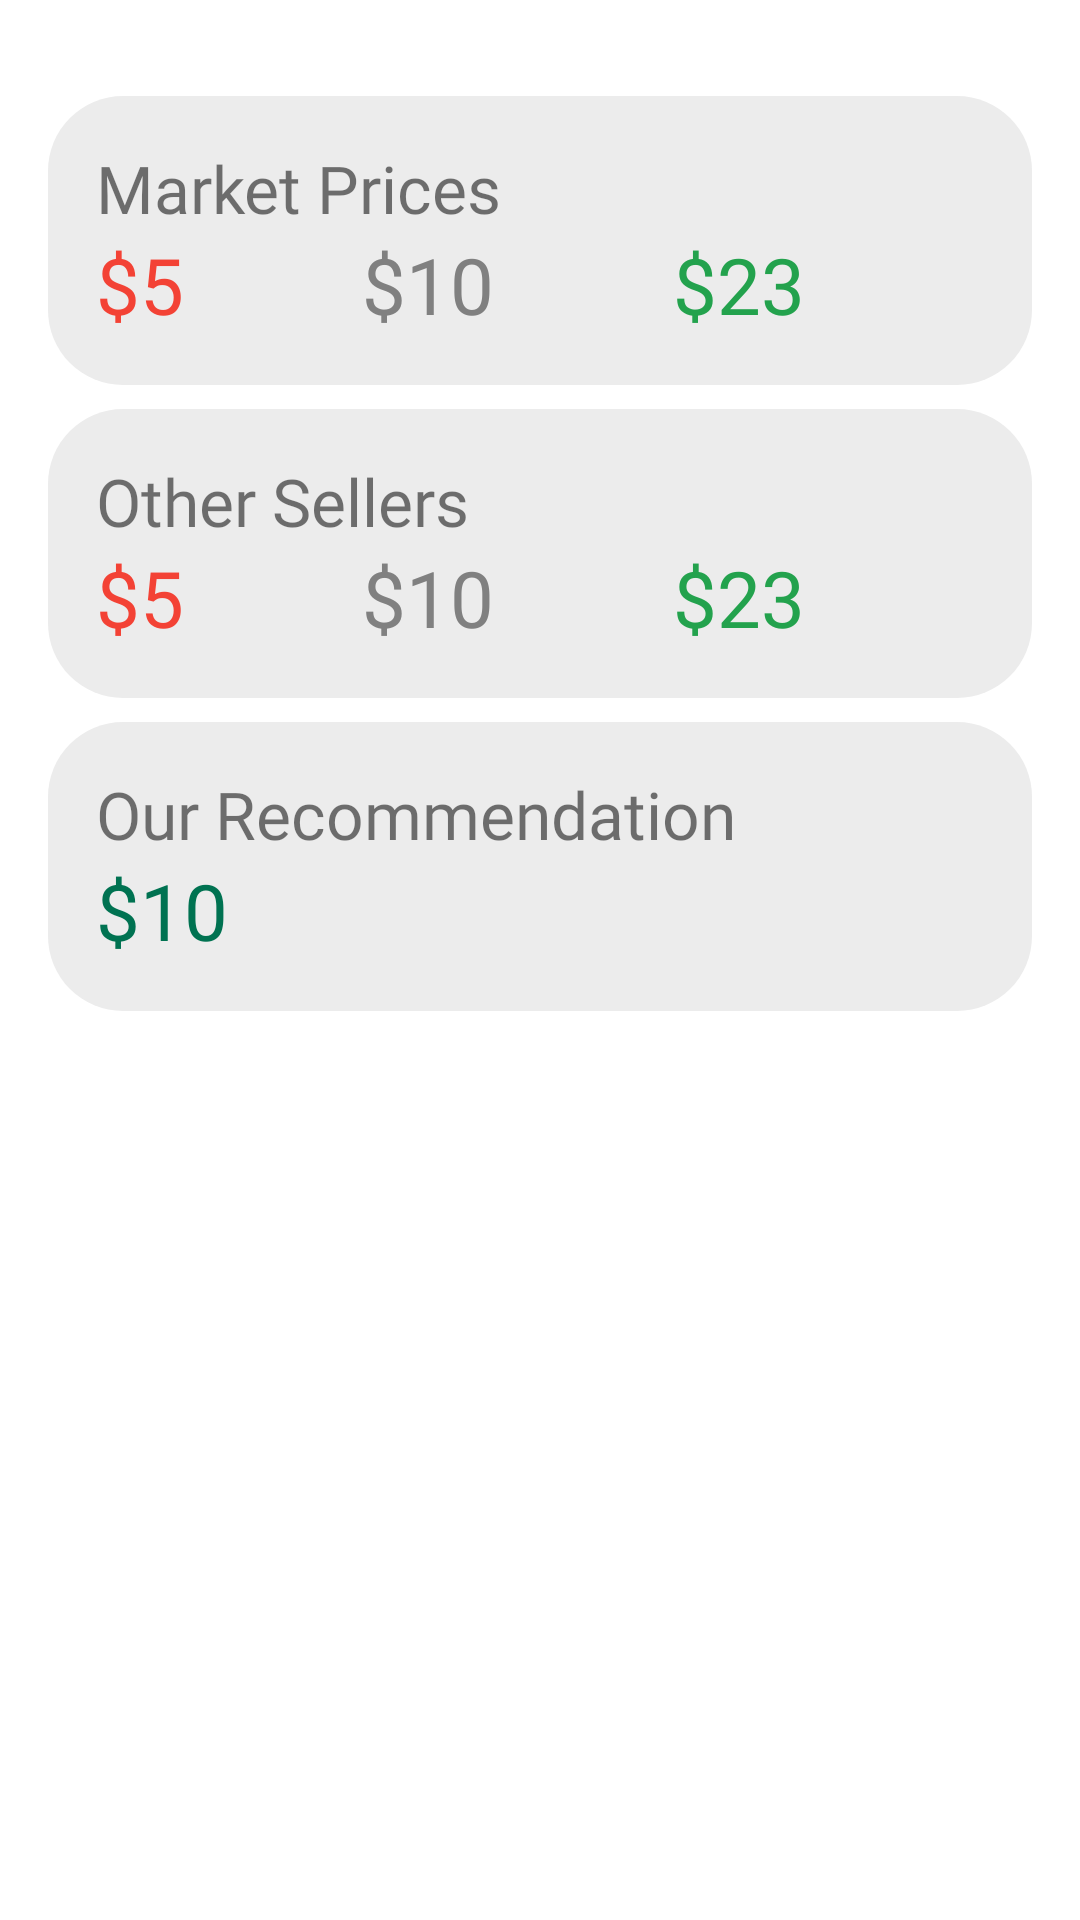

Reconstruct the res/layout file that produces this screen, plus the resources it refers to.
<!-- AndroidManifest.xml: application theme Theme.Bahceden -->
<!-- res/layout/fragment_producer_data.xml -->
<?xml version="1.0" encoding="utf-8"?>
<androidx.constraintlayout.widget.ConstraintLayout xmlns:android="http://schemas.android.com/apk/res/android"
    xmlns:app="http://schemas.android.com/apk/res-auto"
    xmlns:tools="http://schemas.android.com/tools"
    android:layout_width="match_parent"
    android:layout_height="match_parent"
    tools:context=".fragments.ProducerDataFragment">

    <ScrollView
        android:layout_width="match_parent"
        android:layout_height="0dp"
        app:layout_constraintBottom_toBottomOf="parent"
        app:layout_constraintEnd_toEndOf="parent"
        app:layout_constraintStart_toStartOf="parent"
        app:layout_constraintTop_toTopOf="parent">

        <androidx.constraintlayout.widget.ConstraintLayout
            android:layout_width="match_parent"
            android:layout_height="wrap_content"
            android:padding="8dp">

            <Spinner
                android:id="@+id/producerDataCategoriesSpinner"
                android:layout_width="match_parent"
                android:layout_height="wrap_content"
                android:layout_margin="8dp"
                android:background="@drawable/bg_curved_border"
                app:layout_constraintEnd_toEndOf="parent"
                app:layout_constraintStart_toStartOf="parent"
                app:layout_constraintTop_toTopOf="parent" />

            <Spinner
                android:id="@+id/producerDataSubCategoriesSpinner"
                android:layout_width="match_parent"
                android:layout_height="wrap_content"
                android:layout_margin="8dp"
                android:background="@drawable/bg_curved_border"
                app:layout_constraintEnd_toEndOf="parent"
                app:layout_constraintStart_toStartOf="parent"
                app:layout_constraintTop_toBottomOf="@id/producerDataCategoriesSpinner" />

            <LinearLayout
                android:id="@+id/producerDataMarketAverageHolder"
                android:layout_width="0dp"
                android:layout_height="wrap_content"
                android:layout_margin="8dp"
                android:layout_weight="1"
                android:background="@drawable/long_button_background"
                android:backgroundTint="@color/gray"
                android:orientation="vertical"
                android:padding="16dp"
                app:layout_constraintEnd_toEndOf="parent"
                app:layout_constraintStart_toStartOf="parent"
                app:layout_constraintTop_toBottomOf="@id/producerDataSubCategoriesSpinner">

                <TextView
                    android:id="@+id/producerDataMarketAverageTitle"
                    android:layout_width="wrap_content"
                    android:layout_height="wrap_content"
                    android:fontFamily="@font/nexa_heavy"
                    android:text="Market Prices"
                    android:textSize="22sp" />

                <LinearLayout
                    android:layout_width="match_parent"
                    android:layout_height="wrap_content"
                    android:orientation="horizontal"
                    android:weightSum="3">

                    <TextView
                        android:id="@+id/producerDataMarketMin"
                        android:layout_width="wrap_content"
                        android:layout_height="wrap_content"
                        android:layout_weight="1"
                        android:fontFamily="@font/nexa_heavy"
                        android:text="$5"
                        android:textColor="@color/minus_red"
                        android:textSize="26sp" />

                    <TextView
                        android:id="@+id/producerDataMarketAverage"
                        android:layout_width="wrap_content"
                        android:layout_height="wrap_content"
                        android:layout_weight="1"
                        android:fontFamily="@font/nexa_heavy"
                        android:text="$10"
                        android:textColor="@color/darkGray"
                        android:textSize="26sp" />

                    <TextView
                        android:id="@+id/producerDataMarketMax"
                        android:layout_width="wrap_content"
                        android:layout_height="wrap_content"
                        android:layout_weight="1"
                        android:fontFamily="@font/nexa_heavy"
                        android:text="$23"
                        android:textColor="@color/plus_green"
                        android:textSize="26sp" />
                </LinearLayout>

            </LinearLayout>

            <LinearLayout
                android:id="@+id/producerDataOtherSellersAverageHolder"
                android:layout_width="0dp"
                android:layout_height="wrap_content"
                android:layout_margin="8dp"
                android:layout_weight="1"
                android:background="@drawable/long_button_background"
                android:backgroundTint="@color/gray"
                android:orientation="vertical"
                android:padding="16dp"
                app:layout_constraintEnd_toEndOf="parent"
                app:layout_constraintStart_toStartOf="parent"
                app:layout_constraintTop_toBottomOf="@id/producerDataMarketAverageHolder">

                <TextView
                    android:id="@+id/producerDataOtherAverageTitle"
                    android:layout_width="wrap_content"
                    android:layout_height="wrap_content"
                    android:fontFamily="@font/nexa_heavy"
                    android:text="Other Sellers"
                    android:textSize="22sp" />

                <LinearLayout
                    android:layout_width="match_parent"
                    android:layout_height="wrap_content"
                    android:orientation="horizontal"
                    android:weightSum="3">

                    <TextView
                        android:id="@+id/producerDataOtherMin"
                        android:layout_width="wrap_content"
                        android:layout_height="wrap_content"
                        android:layout_weight="1"
                        android:fontFamily="@font/nexa_heavy"
                        android:text="$5"
                        android:textColor="@color/minus_red"
                        android:textSize="26sp" />

                    <TextView
                        android:id="@+id/producerDataOtherAverage"
                        android:layout_width="wrap_content"
                        android:layout_height="wrap_content"
                        android:layout_weight="1"
                        android:fontFamily="@font/nexa_heavy"
                        android:text="$10"
                        android:textColor="@color/darkGray"
                        android:textSize="26sp" />

                    <TextView
                        android:id="@+id/producerDataOtherMax"
                        android:layout_width="wrap_content"
                        android:layout_height="wrap_content"
                        android:layout_weight="1"
                        android:fontFamily="@font/nexa_heavy"
                        android:text="$23"
                        android:textColor="@color/plus_green"
                        android:textSize="26sp" />
                </LinearLayout>

            </LinearLayout>

            <LinearLayout
                android:id="@+id/producerDataOurRecommendationHolder"
                android:layout_width="0dp"
                android:layout_height="wrap_content"
                android:layout_margin="8dp"
                android:layout_weight="1"
                android:background="@drawable/long_button_background"
                android:backgroundTint="@color/gray"
                android:orientation="vertical"
                android:padding="16dp"
                app:layout_constraintEnd_toEndOf="parent"
                app:layout_constraintStart_toStartOf="parent"
                app:layout_constraintTop_toBottomOf="@id/producerDataOtherSellersAverageHolder">

                <TextView
                    android:id="@+id/producerDataOurRecommendationTitle"
                    android:layout_width="wrap_content"
                    android:layout_height="wrap_content"
                    android:fontFamily="@font/nexa_heavy"
                    android:text="Our Recommendation"
                    android:textSize="22sp" />

                <TextView
                    android:id="@+id/producerDataOurRecommendationValue"
                    android:layout_width="wrap_content"
                    android:layout_height="wrap_content"
                    android:fontFamily="@font/nexa_heavy"
                    android:text="$10"
                    android:textColor="@color/bahceden_green"
                    android:textSize="26sp" />

            </LinearLayout>












        </androidx.constraintlayout.widget.ConstraintLayout>
    </ScrollView>

</androidx.constraintlayout.widget.ConstraintLayout>
<!-- resources referenced by this layout -->
<resources>
  <color name="bahceden_green">#007251</color>
  <color name="darkGray">#808080</color>
  <color name="gray">#ECECEC</color>
  <color name="minus_red">#F34235</color>
  <color name="plus_green">#23A24D</color>
  <!-- drawable bg_curved_border (drawable) -->
  <?xml version="1.0" encoding="utf-8"?>
  <shape xmlns:android="http://schemas.android.com/apk/res/android" android:shape="rectangle">
      <solid android:color="@color/white"/>
      <corners android:radius="20dp"/>
      <stroke android:color="@color/bahceden_green" android:width="3dp"/>
  </shape>
  <!-- drawable long_button_background (drawable) -->
  <?xml version="1.0" encoding="utf-8"?>
  <selector xmlns:android="http://schemas.android.com/apk/res/android">
      <item>
          <shape android:shape="rectangle">
              <solid android:color="@color/darkGray"/>
              <corners android:radius="25dp" />
          </shape>
      </item>
  </selector>
  <style name="Theme.Bahceden" parent="Theme.MaterialComponents.Light.NoActionBar">
          
          <item name="colorPrimary">@color/purple_500</item>
          <item name="colorPrimaryVariant">@color/purple_700</item>
          <item name="colorOnPrimary">@color/white</item>
          
          <item name="colorSecondary">@color/teal_200</item>
          <item name="colorSecondaryVariant">@color/teal_700</item>
          <item name="colorOnSecondary">@color/black</item>
          
          <item name="android:statusBarColor">?attr/colorPrimaryVariant</item>
          
      </style>
  <color name="white">#FFFFFFFF</color>
  <color name="purple_500">#FF6200EE</color>
  <color name="purple_700">#FF3700B3</color>
  <color name="teal_200">#FF03DAC5</color>
  <color name="teal_700">#FF018786</color>
  <color name="black">#FF000000</color>
</resources>
